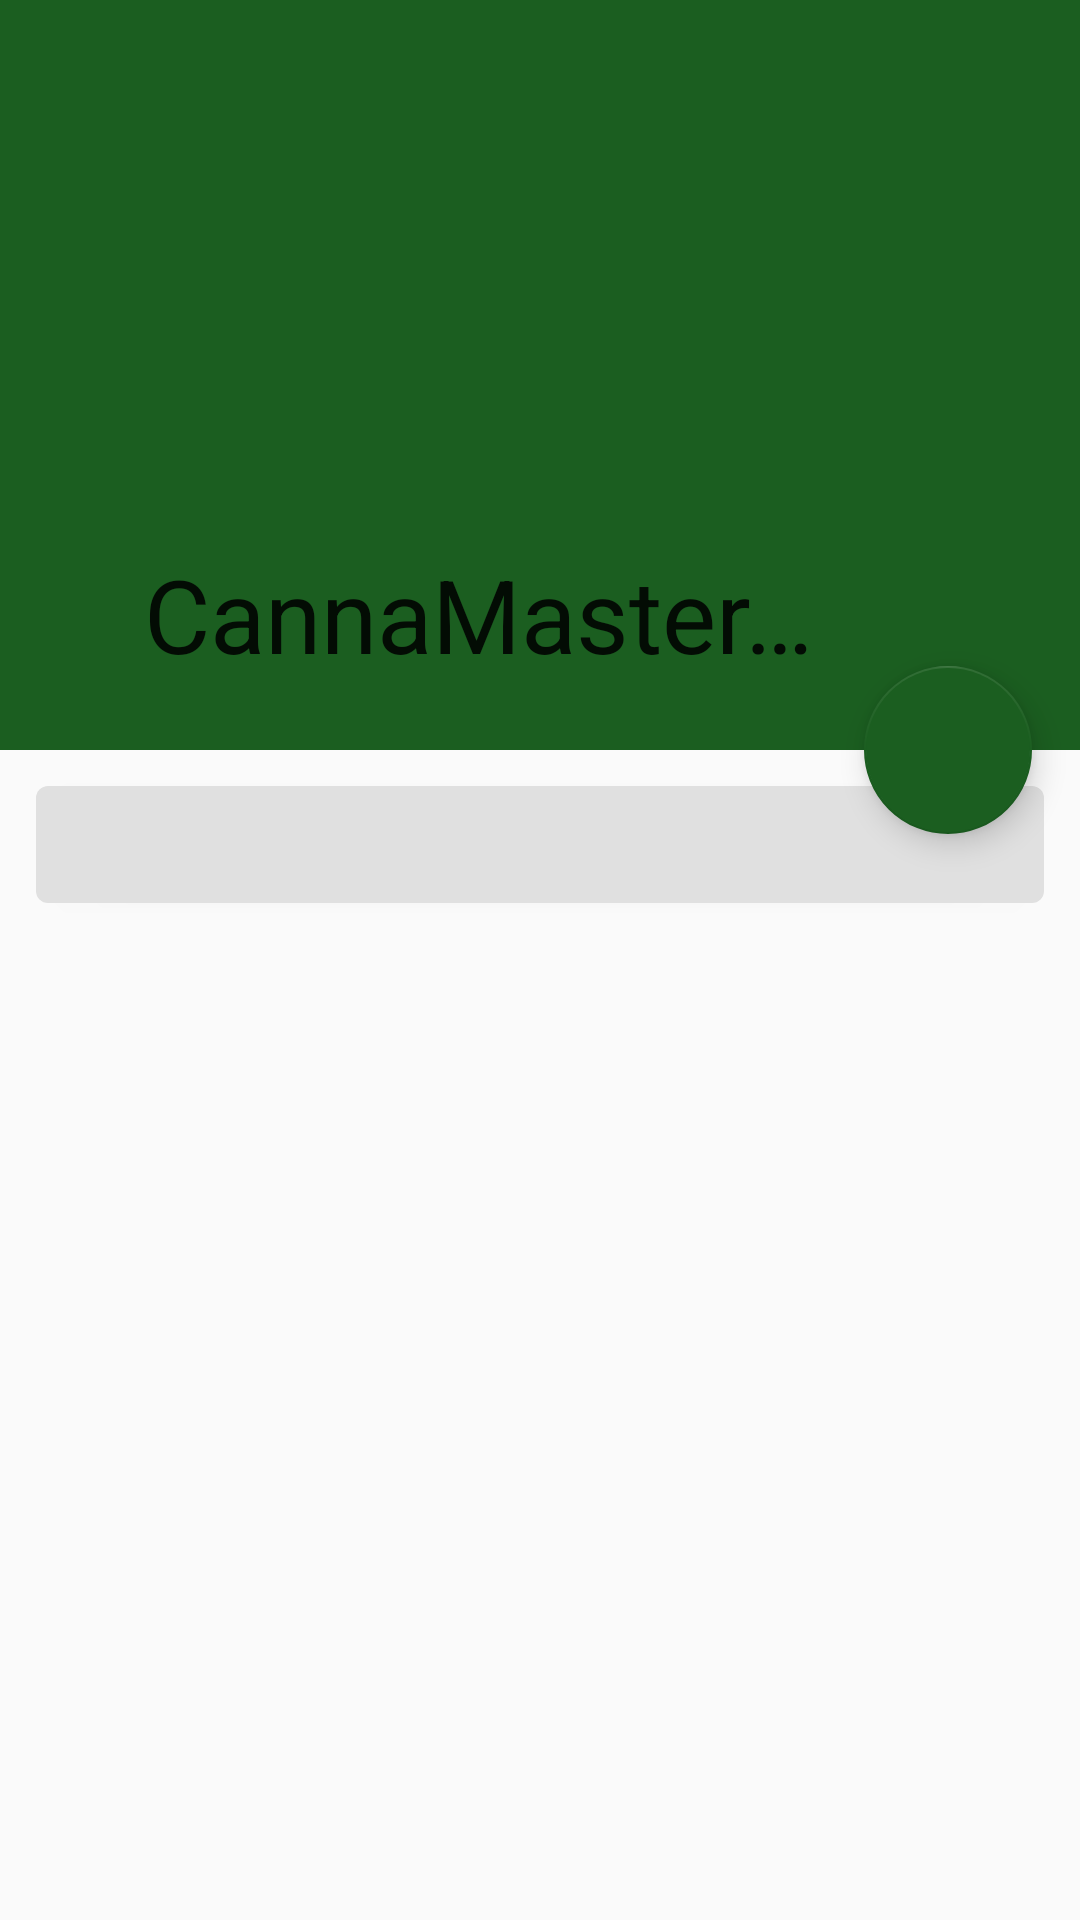

Here is an Android app screen rendered from its layout file. Give the layout XML and the strings, colors and styles it references.
<!-- AndroidManifest.xml: application theme AppTheme -->
<!-- res/layout/endpage_layout.xml -->
<?xml version="1.0" encoding="utf-8"?>
<androidx.coordinatorlayout.widget.CoordinatorLayout xmlns:android="http://schemas.android.com/apk/res/android"
    xmlns:app="http://schemas.android.com/apk/res-auto"
    android:layout_width="wrap_content"
    android:layout_height="match_parent"
    android:fitsSystemWindows="true">

    <com.google.android.material.appbar.AppBarLayout
        android:id="@+id/appbar_layout"
        android:layout_width="match_parent"
        android:layout_height="wrap_content">

        <com.google.android.material.appbar.CollapsingToolbarLayout
            android:id="@+id/endpage_header"
            android:layout_width="match_parent"
            android:layout_height="match_parent"
            android:fitsSystemWindows="true"
            app:contentScrim="@color/green_A700"
            app:expandedTitleMarginEnd="64dp"
            app:expandedTitleMarginStart="48dp"
            app:layout_scrollFlags="scroll|snap|exitUntilCollapsed"
            app:title="@string/app_name">

            <ImageView
                android:id="@+id/endpage_header_image"
                android:layout_width="match_parent"
                android:layout_height="250dp"
                android:scaleType="centerCrop"
                app:layout_collapseMode="parallax" />

            <androidx.appcompat.widget.Toolbar
                android:id="@+id/endpage_toolbar"
                android:layout_width="match_parent"
                android:layout_height="?attr/actionBarSize"
                app:layout_collapseMode="pin"
                app:titleTextColor="@color/white" />


        </com.google.android.material.appbar.CollapsingToolbarLayout>

    </com.google.android.material.appbar.AppBarLayout>

    <androidx.core.widget.NestedScrollView
        android:layout_width="match_parent"
        android:layout_height="match_parent"
        app:layout_behavior="@string/appbar_scrolling_view_behavior"
        android:theme="@style/Theme.AppCompat.DayNight">

        <androidx.cardview.widget.CardView xmlns:card_view="http://schemas.android.com/apk/res-auto"
            android:layout_width="match_parent"
            android:layout_height="wrap_content"
            android:layout_margin="12dp"
            card_view:cardCornerRadius="4dp"
            card_view:elevation="10dp">

            <LinearLayout
                android:layout_width="match_parent"
                android:layout_height="wrap_content"
                android:background="@color/grey_300"
                android:orientation="vertical">


                <TextView
                    android:id="@+id/tv_endpage_article"
                    android:layout_width="wrap_content"
                    android:layout_height="wrap_content"
                    android:gravity="start"
                    android:paddingLeft="10dp"
                    android:paddingTop="10dp"
                    android:paddingRight="10dp"
                    android:paddingBottom="10dp"
                    android:textColor="@color/black" />

            </LinearLayout>

        </androidx.cardview.widget.CardView>

    </androidx.core.widget.NestedScrollView>

    <com.google.android.material.floatingactionbutton.FloatingActionButton
        android:id="@+id/fab"
        android:layout_width="wrap_content"
        android:layout_height="wrap_content"
        android:layout_margin="@dimen/fab_margin"
        android:clickable="true"
        android:focusable="true"
        android:onClick="onRadioButtonClicked"
        android:src="@drawable/ic_star"
        app:layout_anchor="@id/appbar_layout"
        app:layout_anchorGravity="bottom|right|end" />

</androidx.coordinatorlayout.widget.CoordinatorLayout>
<!-- resources referenced by this layout -->
<resources>
  <color name="black">#000000</color>
  <color name="green_A700">#00C853</color>
  <color name="grey_300">#E0E0E0</color>
  <color name="white">#FFFFFF</color>
  <dimen name="fab_margin">16dp</dimen>
  <string name="app_name">CannaMaster Grow Assistant</string>
  <style name="AppTheme" parent="Theme.AppCompat.DayNight">
          
          <item name="colorPrimary">@color/green_900</item>
          <item name="colorPrimaryDark">@color/green_600</item>
          <item name="colorAccent">@color/green_900</item>
          <item name="windowActionBar">false</item>
          <item name="windowNoTitle">true</item>
          <item name="backgroundColor">@color/white</item>
      </style>
  <color name="green_900">#1B5E20</color>
  <color name="green_600">#43A047</color>
</resources>
